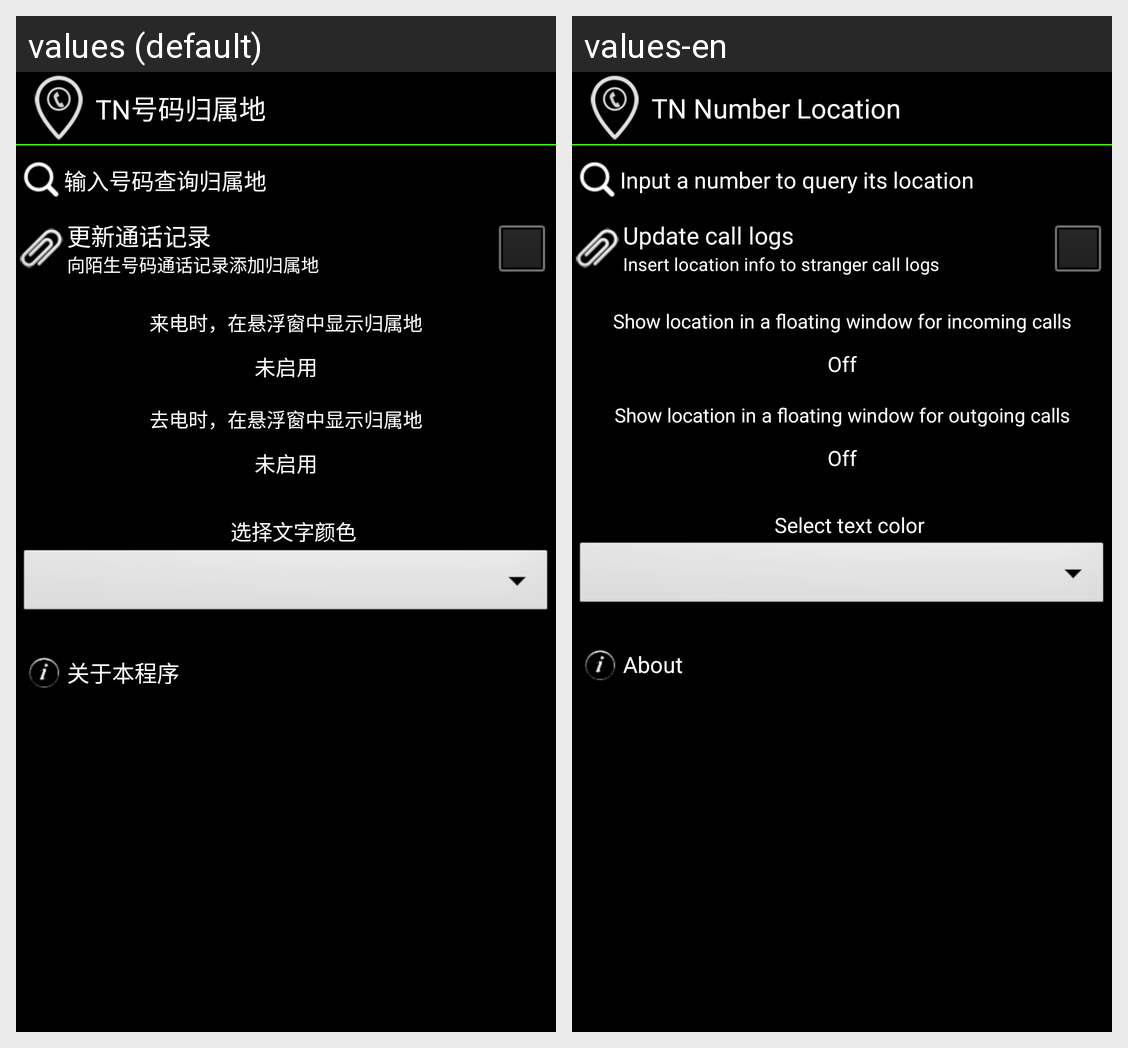

This grid shows one Android layout under two languages. Give, for every string resource on the screen, its name, the default text and each shown locale's text.
Android screen res/layout/main.xml rendered under 2 locales, left to right: values (default), values-en. Device: Nexus 5 (rendered at 1080×1920; each locale shown at half size, 540×960, under a caption strip naming it); theme android:Theme.NoTitleBar.
Strings drawn on this screen, with the default value and each locale's value (text and hints the layout hard-codes, and strings that could not be matched under every locale, appear in the picture but are not listed):

input_to_query
  values: 输入号码查询归属地
  values-en: Input a number to query its location

refresh_calllogs
  values: 更新通话记录
  values-en: Update call logs

refresh_calllogs_detail
  values: 向陌生号码通话记录添加归属地
  values-en: Insert location info to stranger call logs

config_info_in
  values: 来电时，在悬浮窗中显示归属地
  values-en: Show location in a floating window for incoming calls

app_disabled
  values: 未启用
  values-en: Off

config_info_out
  values: 去电时，在悬浮窗中显示归属地
  values-en: Show location in a floating window for outgoing calls

select_txt_colr
  values: 选择文字颜色
  values-en: Select text color

about
  values: 关于本程序
  values-en: About

app_name
  values: TN号码归属地
  values-en: TN Number Location
